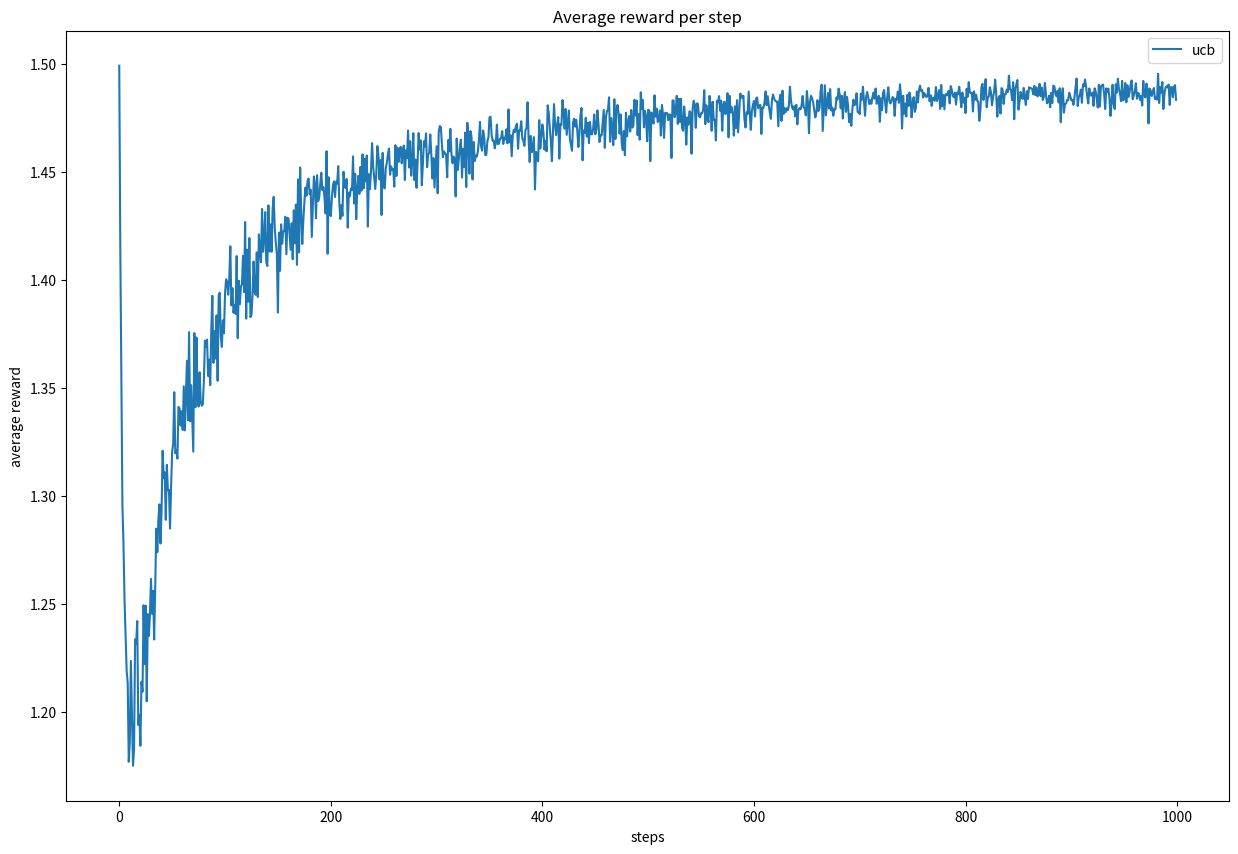

Python code for this plot:
import numpy as np
import matplotlib.pyplot as plt
import math


def ucb(k=10, timesteps=1000, runs=500):
    q_star = np.random.normal(0, 1, (runs, k))  # Generated values for the k-armed bandits

    S = np.zeros((runs, k))  # Knowledge of sum reward
    N = np.ones((runs, k))  # Number of previously used values (to calculate Q correctly)
    R = []  # Array of average reward per step

    for timestep in range(timesteps):
        R_t = []  # Array of rewards on the current step
        for problem in range(runs):
            maximum_ucb = 0
            A_t = -1
            for a_t in range(k):
                if (N[problem, a_t] > 0):
                    r_a = q_star[problem, a_t]  # Current reward of an arm
                    n_a = N[problem, a_t] + 1
                    av_a = (S[problem, a_t] + r_a) / n_a
                    ucb_a = av_a + math.sqrt(2 * math.log(problem + 1) / n_a)
                else:
                    ucb_a = 1e400  # Set ucb some small constant number because we can't estimate until an arm will be chosen
                if ucb_a > maximum_ucb:
                    maximum_ucb = ucb_a
                    A_t = a_t
            R_current = q_star[problem, A_t]  # Current reward
            R_t.append(R_current)
            N[problem, A_t] += 1
            S[problem, A_t] += R_current

        R.append(np.mean(R_t))

    return R

R = ucb()
fig, ax = plt.subplots()
fig.set_figwidth(15)
fig.set_figheight(10)
ax.plot(R, label="ucb")
plt.xlabel("steps")
plt.ylabel("average reward")
plt.title("Average reward per step")
plt.legend()
plt.show()